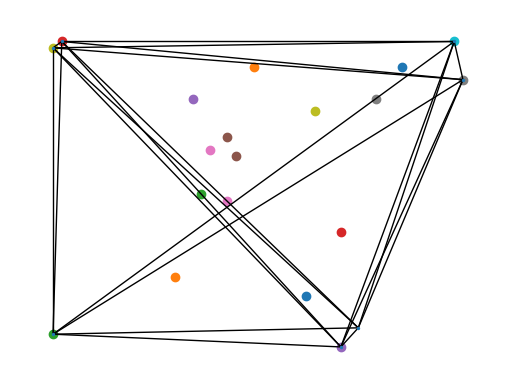

Write the Python code that produced this figure.
import random
import itertools
import matplotlib.pyplot as plt
import networkx as nx
from itertools import permutations
import numpy


def generate_num(n):  # 生成n个随机的点
    random_list = list(itertools.product(range(1, 50), range(1, 50)))
    lists = random.sample(random_list, n)
    return lists


def judge_num(m):  # 把正负数分别对应+1、—1
    if m >= 0:
        return 1
    else:
        return -1


def judge_lowes(lists):
    global hull_poit
    y_list = [x[1] for x in lists]
    y_min = min(y_list)
    y_id = y_list.index(y_min)  # 寻找纵坐标最低的那个点
    hull_poit = [lists[y_id]]  # 边界点的集合
    # print(hull_poit)
    lowst = lists[y_id]
    # print(lowst)
    return lowst


def judge_hull(lists):  # 判断是不是凸包边界上的点
    global hull_poit, flag_2
    for arr in permutations(lists, 2):  # 全排列
        flag_arr = []
        if arr[:1] not in hull_poit:
            for test_point in lists:
                if test_point not in arr[:1]:
                    arr_test = numpy.array([[arr[0][0], arr[0][1], 1],
                                            [arr[1][0], arr[1][1], 1],
                                            [test_point[0], test_point[1], 1]])  # 构建矩阵
                    flag = numpy.linalg.det(arr_test)
                    flg = judge_num(flag)
                    flag_arr.append(flg)
                    if flg != flag_arr[0]:          # 判断剩余所有点是否全在直线的一侧
                        flag_2 = False
                        break
                    else:
                        flag_2 = True

            if 1 not in flag_arr or -1 not in flag_arr and flag_2:
                hull_poit.append(arr[0])
                hull_poit.append(arr[1])
    return hull_poit


if __name__ == '__main__':
    global hull_poit
    poit_list = generate_num(20)
    lowest = judge_lowes(poit_list)
    low_new = judge_hull(poit_list)
    hull_poit = list(set(hull_poit))
    hull_poit.sort()
    print(hull_poit)
    print('\n')
    for i in range(0, 19):
        print(poit_list[i][0], poit_list[i][1])
        plt.scatter(poit_list[i][0], poit_list[i][1])           # 绘图，添加所有的点

    line_y = []
    line_x = []
    for h in hull_poit:
        line_x.append(h[0])
        line_y.append(h[1])
    # print(line_x,line_y,'\n')
    G = nx.Graph()
    for h in range(len(hull_poit)):
        G.add_node(h)
    edge_arr = []
    for i in range(0, len(hull_poit)):
        edge_arr.append(i)
    for i in permutations(edge_arr, 2):
        # print(i)
        G.add_edge(i[0], i[1])

    pos = hull_poit
    nx.draw(G, pos, node_size=2)
    plt.show()
